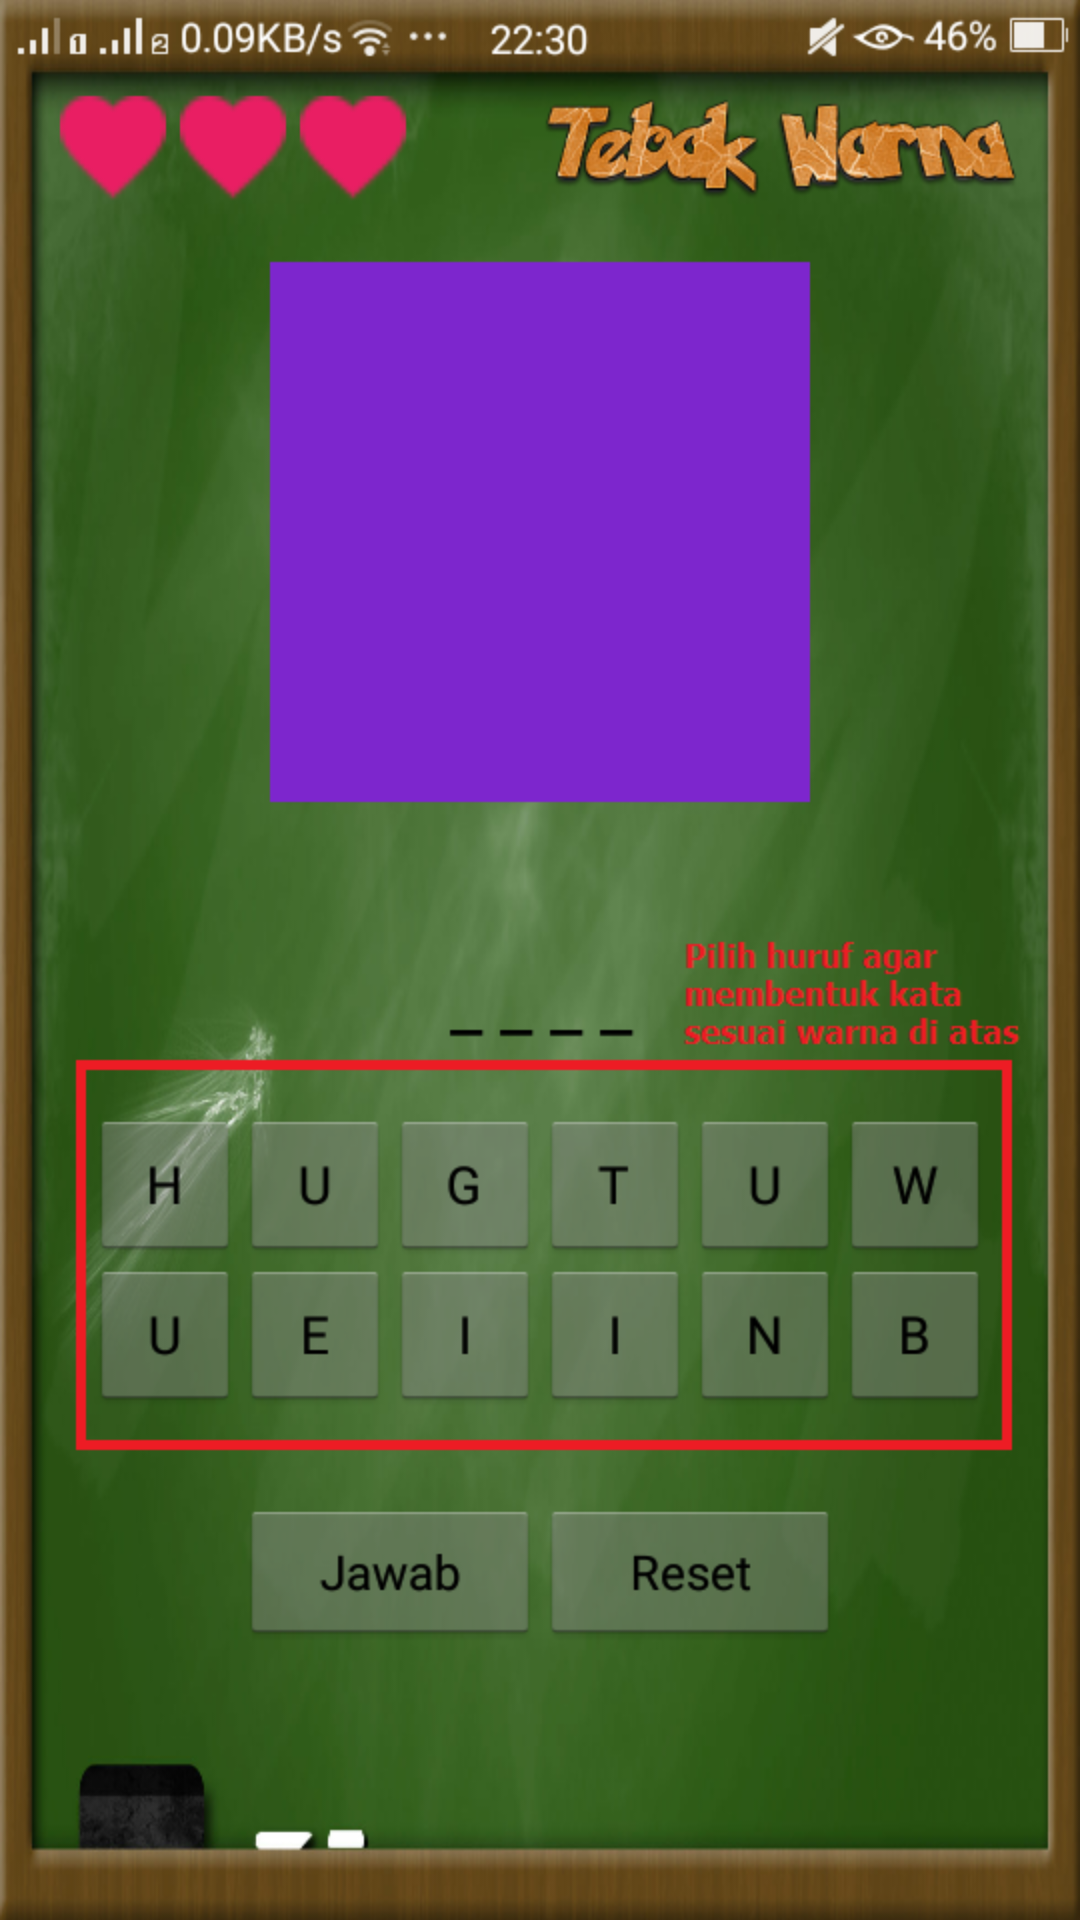

Produce the Android XML layout that renders to this screen, including the resource entries it uses.
<!-- AndroidManifest.xml: application theme AppTheme -->
<!-- res/layout/fragment_tutorial1.xml -->
<RelativeLayout xmlns:android="http://schemas.android.com/apk/res/android"
    xmlns:tools="http://schemas.android.com/tools"
    android:layout_width="match_parent"
    android:layout_height="match_parent"
    android:background="@drawable/t1"
    tools:context="com.unj.pgpaud.guesswhat.Tutorial1">


</RelativeLayout>
<!-- resources referenced by this layout -->
<resources>
  <!-- drawable t1: png bitmap (drawable, 290946 bytes) -->
  <style name="AppTheme" parent="Theme.AppCompat.Light.DarkActionBar">
          
          <item name="colorPrimary">@color/colorPrimary</item>
          <item name="colorPrimaryDark">@color/colorPrimaryDark</item>
          <item name="colorAccent">@color/colorAccent</item>
      </style>
  <!-- not gathered from this repository: default colours our renderer supplied (Android Studio template values) -->
  <color name="colorPrimary">#FF6200EE</color>
  <color name="colorPrimaryDark">#FF3700B3</color>
  <color name="colorAccent">#FF03DAC5</color>
</resources>
